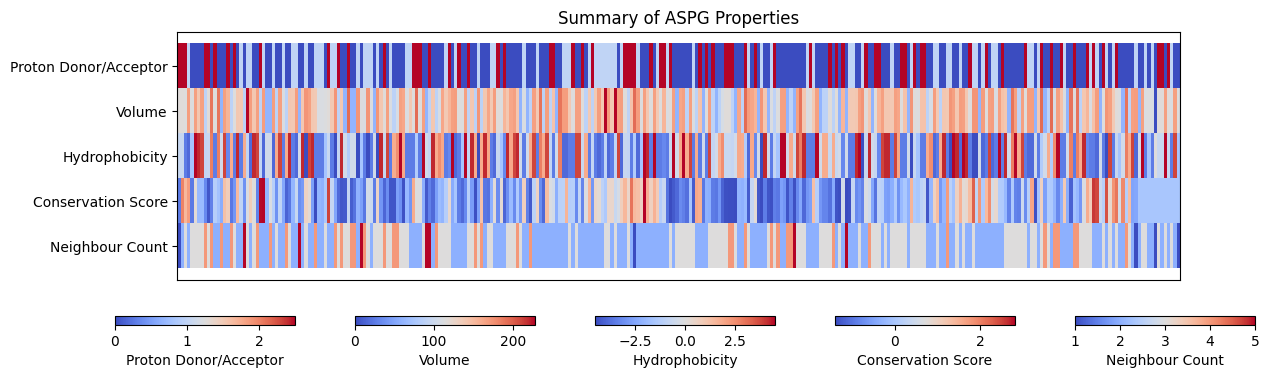

The table this chart was drawn from, first rows:
residue_id, residue_name, conservation_score, neighbour_count, hydrophobicity, volume, proton_donor
1, MET, -0.917, 1, 1.9, 162.9, 0.0
2, ASN, 1.983, 2, -3.5, 114.1, 2.5
3, PRO, 1.403, 3, -1.6, 112.7, 0.0
4, ILE, 1.716, 2, 4.5, 166.7, 0.0
5, VAL, -0.954, 3, 4.2, 140.0, 0.0
6, VAL, 0.802, 3, 4.2, 140.0, 0.0
7, VAL, -0.205, 3, 4.2, 140.0, 0.0
8, HIS, -0.171, 3, -3.2, 153.2, 2.5
9, GLY, -0.781, 4, -0.4, 60.4, 0.0
10, GLY, -1.279, 3, -0.4, 60.4, 0.0
11, GLY, -0.872, 4, -0.4, 60.4, 0.0
12, ALA, 0.159, 2, 1.8, 88.6, 0.0
13, GLY, -0.078, 2, -0.4, 60.4, 0.0
14, PRO, -0.372, 4, -1.6, 112.7, 0.0
15, ILE, 1.291, 2, 4.5, 166.7, 0.0
16, SER, 1.094, 2, -0.8, 89.0, 2.5
17, LYS, -0.966, 4, -3.9, 168.6, 1.0
18, ASP, -0.643, 3, -3.5, 111.1, 1.0
19, ARG, 1.394, 2, -4.5, 173.4, 1.0
20, LYS, 0.284, 2, -3.9, 168.6, 1.0
21, GLU, -0.701, 5, -3.5, 138.4, 1.0
22, ARG, 0.666, 3, -4.5, 173.4, 1.0
23, VAL, 1.113, 2, 4.2, 140.0, 0.0
24, HIS, 0.731, 3, -3.2, 153.2, 2.5
25, GLN, -0.858, 4, -3.5, 143.8, 2.5
26, GLY, 2.785, 2, -0.4, 60.4, 0.0
27, MET, 2.805, 2, 1.9, 162.9, 0.0
28, VAL, -0.27, 2, 4.2, 140.0, 0.0
29, ARG, 0.652, 4, -4.5, 173.4, 1.0
30, ALA, 0.174, 2, 1.8, 88.6, 0.0
31, ALA, -0.695, 3, 1.8, 88.6, 0.0
32, THR, 0.288, 2, -0.7, 116.1, 2.5
33, VAL, -0.44, 2, 4.2, 140.0, 0.0
34, GLY, -1.154, 4, -0.4, 60.4, 0.0
35, TYR, -0.972, 3, -1.3, 193.6, 2.5
36, GLY, -0.245, 2, -0.4, 60.4, 0.0
37, ILE, 0.391, 2, 4.5, 166.7, 0.0
38, LEU, -0.724, 5, 3.8, 166.7, 0.0
39, ARG, -0.602, 2, -4.5, 173.4, 1.0
40, GLU, 0.989, 3, -3.5, 138.4, 1.0
41, GLY, 0.813, 2, -0.4, 60.4, 0.0
42, GLY, -0.523, 2, -0.4, 60.4, 0.0
43, SER, -1.391, 4, -0.8, 89.0, 2.5
44, ALA, -0.255, 2, 1.8, 88.6, 0.0
45, VAL, -0.321, 2, 4.2, 140.0, 0.0
46, ASP, 0.029, 3, -3.5, 111.1, 1.0
47, ALA, 2.497, 2, 1.8, 88.6, 0.0
48, VAL, 0.353, 2, 4.2, 140.0, 0.0
49, GLU, -0.469, 4, -3.5, 138.4, 1.0
50, GLY, -1.112, 3, -0.4, 60.4, 0.0
51, ALA, -1.288, 4, 1.8, 88.6, 0.0
52, VAL, -1.257, 3, 4.2, 140.0, 0.0
53, VAL, 0.343, 3, 4.2, 140.0, 0.0
54, ALA, -1.213, 4, 1.8, 88.6, 0.0
55, LEU, -1.022, 4, 3.8, 166.7, 0.0
56, GLU, -0.295, 2, -3.5, 138.4, 1.0
57, ASP, -0.528, 5, -3.5, 111.1, 1.0
58, ASP, -0.977, 4, -3.5, 111.1, 1.0
59, PRO, 0.546, 3, -1.6, 112.7, 0.0
60, GLU, 0.449, 2, -3.5, 138.4, 1.0
... 248 more rows
